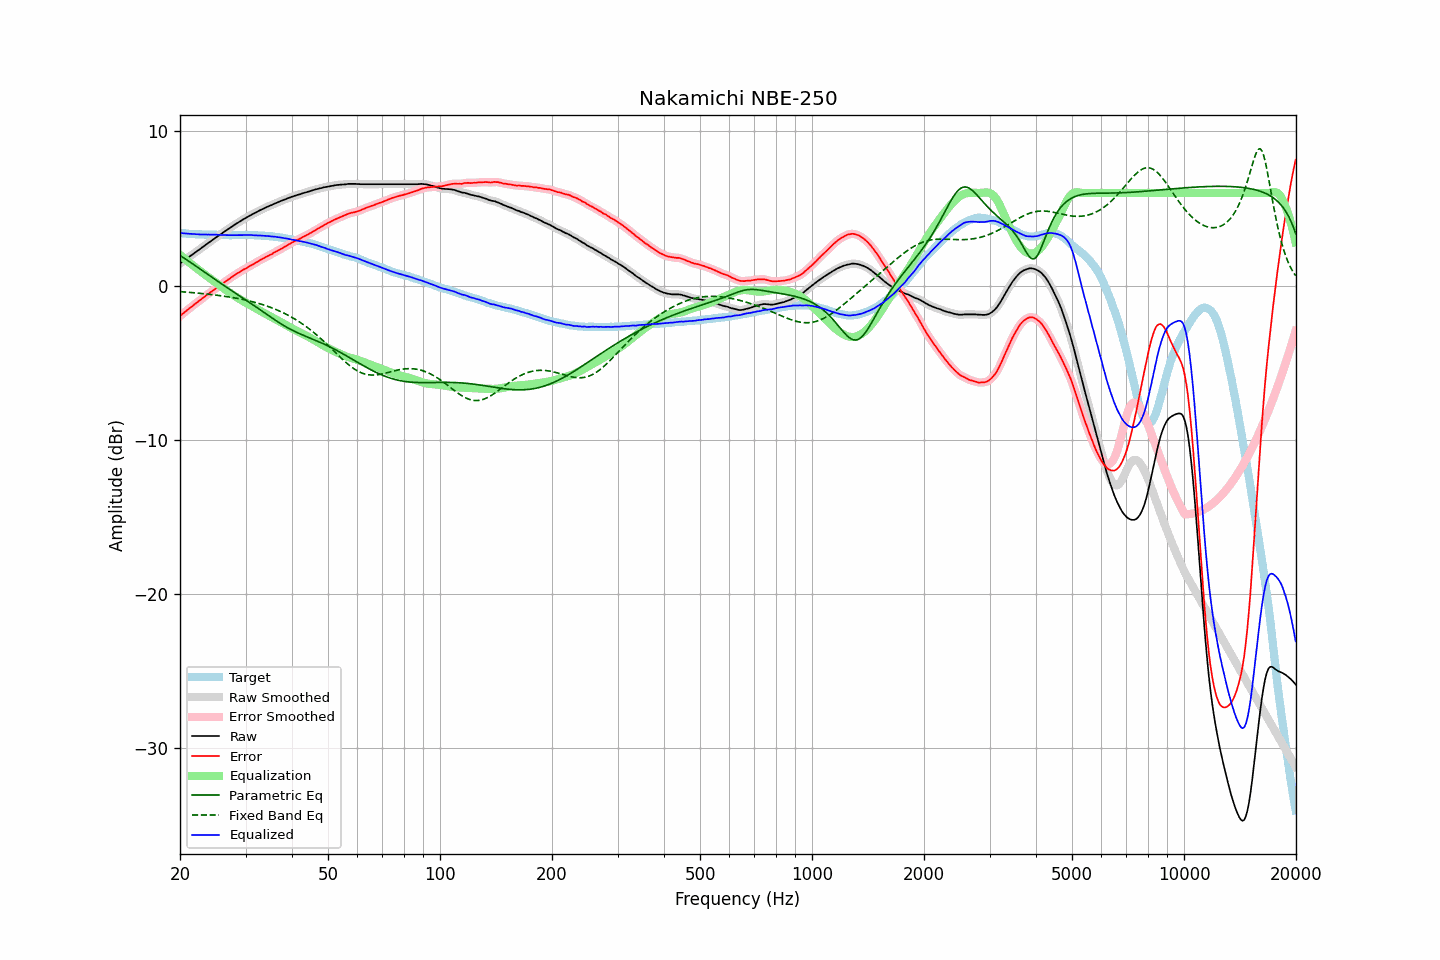

Source data for this figure (header and first rows):
frequency, raw, error, smoothed, error_smoothed, equalization, parametric_eq, fixed_band_eq, equalized_raw, equalized_smoothed, target
20.00, 1.43, -1.99, 1.43, -1.98, 1.98, 1.94, -0.40, 3.41, 3.41, 3.42
20.20, 1.51, -1.89, 1.50, -1.90, 1.89, 1.88, -0.40, 3.40, 3.40, 3.40
20.40, 1.58, -1.81, 1.58, -1.81, 1.81, 1.81, -0.41, 3.39, 3.39, 3.39
20.61, 1.66, -1.73, 1.66, -1.72, 1.72, 1.75, -0.42, 3.38, 3.38, 3.39
20.81, 1.73, -1.64, 1.73, -1.64, 1.64, 1.68, -0.43, 3.37, 3.37, 3.36
21.02, 1.81, -1.55, 1.81, -1.55, 1.56, 1.61, -0.44, 3.36, 3.36, 3.35
21.23, 1.88, -1.47, 1.88, -1.47, 1.47, 1.54, -0.45, 3.35, 3.35, 3.34
21.44, 1.96, -1.39, 1.96, -1.39, 1.39, 1.47, -0.45, 3.35, 3.34, 3.35
21.66, 2.03, -1.32, 2.03, -1.31, 1.31, 1.39, -0.46, 3.33, 3.34, 3.34
21.87, 2.11, -1.22, 2.11, -1.23, 1.23, 1.32, -0.47, 3.34, 3.33, 3.33
22.09, 2.18, -1.14, 2.18, -1.14, 1.15, 1.25, -0.48, 3.32, 3.33, 3.32
22.31, 2.26, -1.06, 2.26, -1.06, 1.07, 1.17, -0.49, 3.32, 3.32, 3.32
22.54, 2.33, -0.98, 2.33, -0.99, 0.98, 1.10, -0.50, 3.31, 3.32, 3.31
22.76, 2.41, -0.91, 2.41, -0.91, 0.90, 1.03, -0.51, 3.31, 3.31, 3.32
22.99, 2.49, -0.82, 2.48, -0.82, 0.82, 0.95, -0.52, 3.31, 3.31, 3.31
23.22, 2.56, -0.74, 2.56, -0.74, 0.75, 0.88, -0.53, 3.30, 3.31, 3.30
23.45, 2.64, -0.66, 2.64, -0.66, 0.67, 0.81, -0.54, 3.31, 3.30, 3.30
23.69, 2.71, -0.59, 2.71, -0.59, 0.59, 0.73, -0.56, 3.30, 3.30, 3.30
23.92, 2.79, -0.51, 2.79, -0.51, 0.51, 0.66, -0.57, 3.30, 3.30, 3.30
24.16, 2.86, -0.44, 2.86, -0.44, 0.44, 0.59, -0.58, 3.30, 3.30, 3.30
24.40, 2.94, -0.37, 2.94, -0.37, 0.36, 0.52, -0.59, 3.30, 3.30, 3.31
24.65, 3.01, -0.30, 3.01, -0.29, 0.29, 0.45, -0.60, 3.29, 3.30, 3.31
24.89, 3.09, -0.21, 3.09, -0.21, 0.21, 0.38, -0.62, 3.30, 3.30, 3.29
25.14, 3.16, -0.13, 3.16, -0.13, 0.13, 0.31, -0.63, 3.29, 3.29, 3.28
25.39, 3.23, -0.05, 3.23, -0.05, 0.06, 0.23, -0.64, 3.29, 3.28, 3.28
25.65, 3.30, 0.02, 3.30, 0.02, -0.02, 0.16, -0.66, 3.28, 3.28, 3.27
25.91, 3.37, 0.09, 3.37, 0.10, -0.10, 0.10, -0.67, 3.27, 3.27, 3.27
26.16, 3.45, 0.17, 3.44, 0.17, -0.17, 0.03, -0.69, 3.28, 3.27, 3.28
26.43, 3.52, 0.25, 3.52, 0.24, -0.25, -0.04, -0.70, 3.27, 3.27, 3.27
26.69, 3.59, 0.32, 3.59, 0.32, -0.32, -0.11, -0.72, 3.27, 3.27, 3.27
26.96, 3.66, 0.39, 3.66, 0.39, -0.39, -0.18, -0.73, 3.26, 3.26, 3.27
27.23, 3.73, 0.47, 3.73, 0.47, -0.47, -0.25, -0.75, 3.26, 3.26, 3.26
27.50, 3.80, 0.54, 3.80, 0.54, -0.54, -0.32, -0.77, 3.26, 3.26, 3.26
27.77, 3.87, 0.60, 3.87, 0.61, -0.61, -0.39, -0.79, 3.26, 3.26, 3.26
28.05, 3.94, 0.67, 3.94, 0.68, -0.67, -0.46, -0.80, 3.26, 3.26, 3.26
28.33, 4.01, 0.75, 4.01, 0.74, -0.74, -0.52, -0.82, 3.27, 3.26, 3.26
28.62, 4.07, 0.81, 4.07, 0.81, -0.81, -0.59, -0.84, 3.26, 3.26, 3.26
28.90, 4.14, 0.87, 4.14, 0.87, -0.87, -0.66, -0.86, 3.27, 3.27, 3.27
29.19, 4.20, 0.93, 4.20, 0.93, -0.93, -0.73, -0.88, 3.26, 3.27, 3.27
29.48, 4.27, 1.00, 4.27, 1.00, -0.99, -0.80, -0.90, 3.27, 3.27, 3.27
29.78, 4.33, 1.06, 4.33, 1.06, -1.06, -0.87, -0.93, 3.27, 3.27, 3.27
30.08, 4.39, 1.10, 4.39, 1.11, -1.12, -0.94, -0.95, 3.27, 3.27, 3.28
30.38, 4.45, 1.17, 4.45, 1.17, -1.17, -1.01, -0.97, 3.27, 3.27, 3.27
30.68, 4.51, 1.24, 4.51, 1.24, -1.23, -1.08, -1.00, 3.27, 3.27, 3.27
30.99, 4.57, 1.30, 4.56, 1.30, -1.29, -1.15, -1.02, 3.27, 3.27, 3.27
31.30, 4.62, 1.35, 4.62, 1.35, -1.35, -1.22, -1.05, 3.26, 3.26, 3.27
31.61, 4.67, 1.40, 4.67, 1.41, -1.41, -1.29, -1.08, 3.25, 3.26, 3.26
31.93, 4.73, 1.47, 4.72, 1.47, -1.47, -1.37, -1.10, 3.25, 3.25, 3.25
32.24, 4.78, 1.53, 4.78, 1.53, -1.53, -1.44, -1.13, 3.25, 3.25, 3.25
32.57, 4.84, 1.60, 4.84, 1.59, -1.59, -1.51, -1.16, 3.25, 3.24, 3.24
32.89, 4.89, 1.65, 4.89, 1.65, -1.65, -1.58, -1.19, 3.24, 3.24, 3.24
33.22, 4.94, 1.70, 4.94, 1.71, -1.71, -1.66, -1.23, 3.23, 3.23, 3.23
33.55, 4.99, 1.76, 4.99, 1.76, -1.76, -1.73, -1.26, 3.23, 3.23, 3.23
33.89, 5.04, 1.82, 5.04, 1.82, -1.82, -1.80, -1.29, 3.22, 3.22, 3.22
34.23, 5.09, 1.88, 5.09, 1.88, -1.87, -1.87, -1.33, 3.21, 3.21, 3.21
34.57, 5.13, 1.92, 5.13, 1.93, -1.93, -1.95, -1.37, 3.20, 3.20, 3.20
34.92, 5.18, 1.99, 5.17, 1.98, -1.98, -2.02, -1.40, 3.19, 3.19, 3.19
35.27, 5.22, 2.02, 5.22, 2.04, -2.04, -2.09, -1.44, 3.18, 3.18, 3.20
35.62, 5.27, 2.10, 5.27, 2.10, -2.10, -2.16, -1.48, 3.17, 3.17, 3.16
35.97, 5.32, 2.16, 5.31, 2.15, -2.15, -2.23, -1.53, 3.17, 3.16, 3.16
... 635 more rows
